Labelled photos from "RotatedImagesSpiral", an image-classification folder in rutuja1121/Parkinsons_BE_Project_2023. The possible labels are: healthy, parkinson.

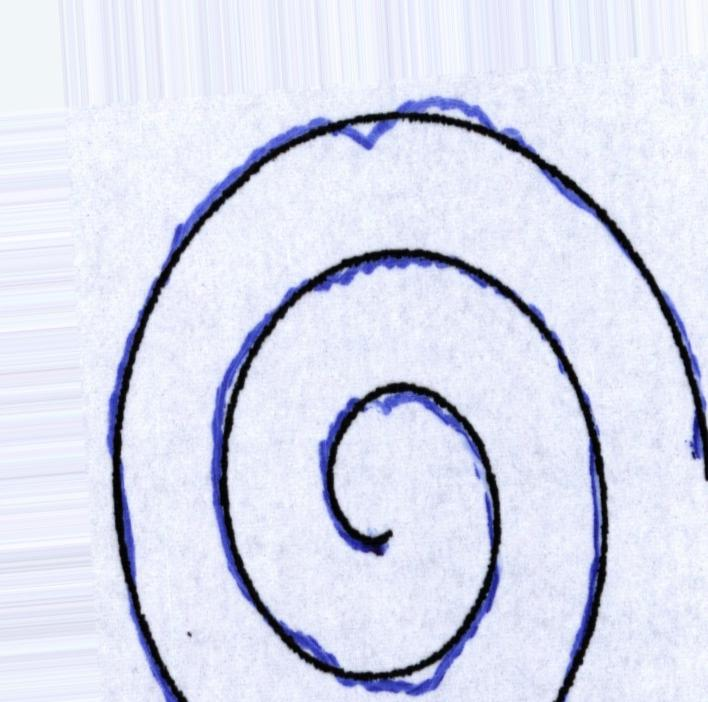
Label: parkinson

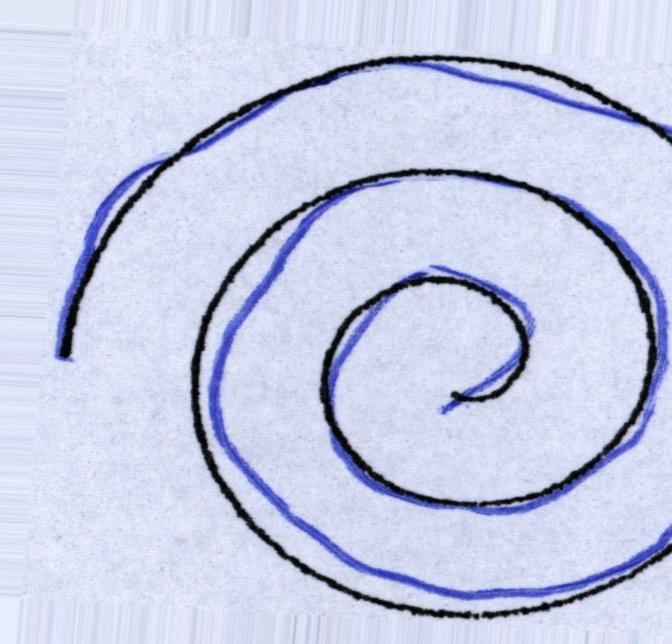
Label: healthy

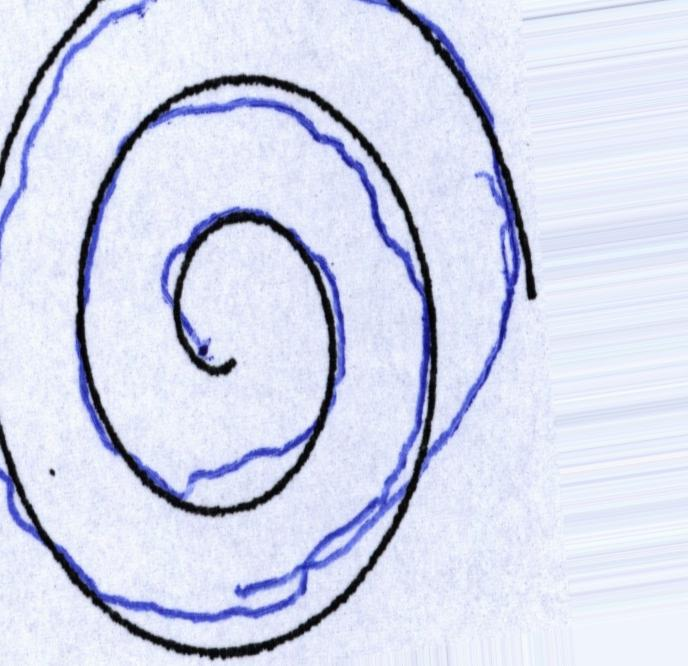
Label: healthy

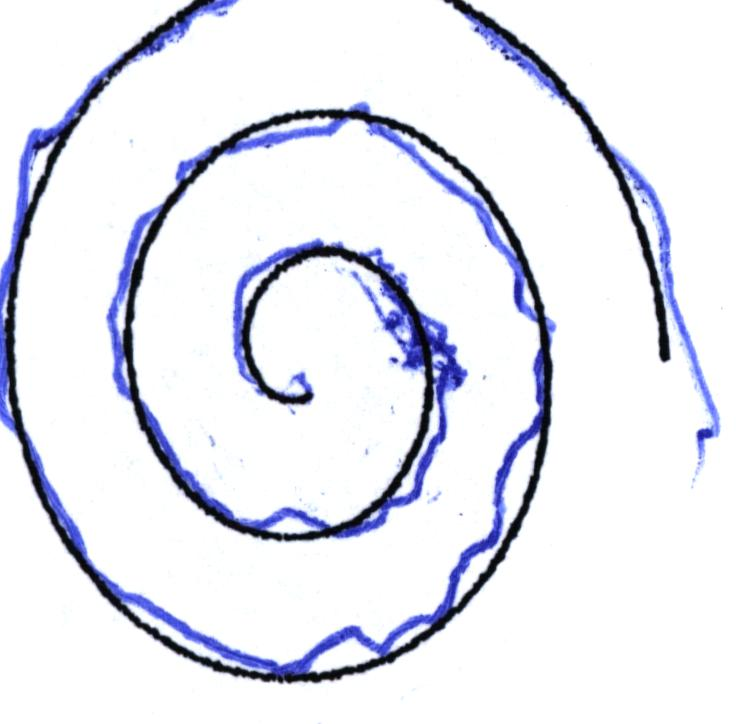
Label: parkinson

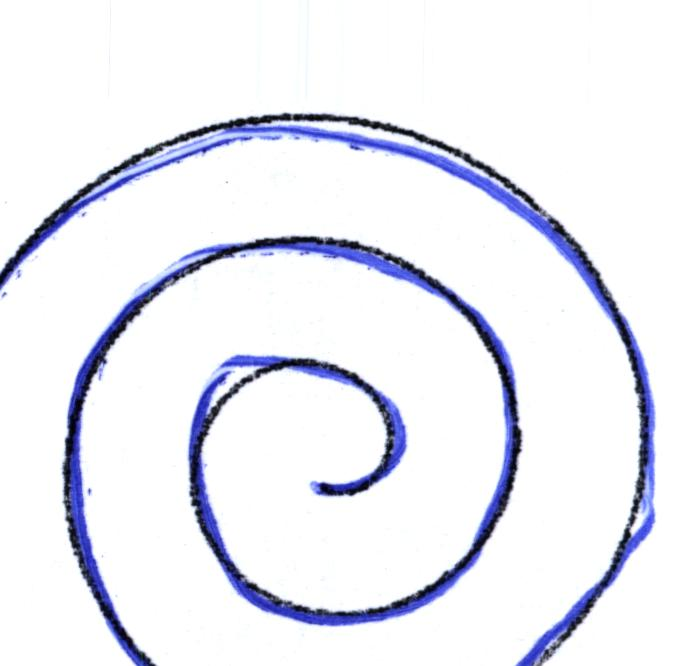
Label: healthy

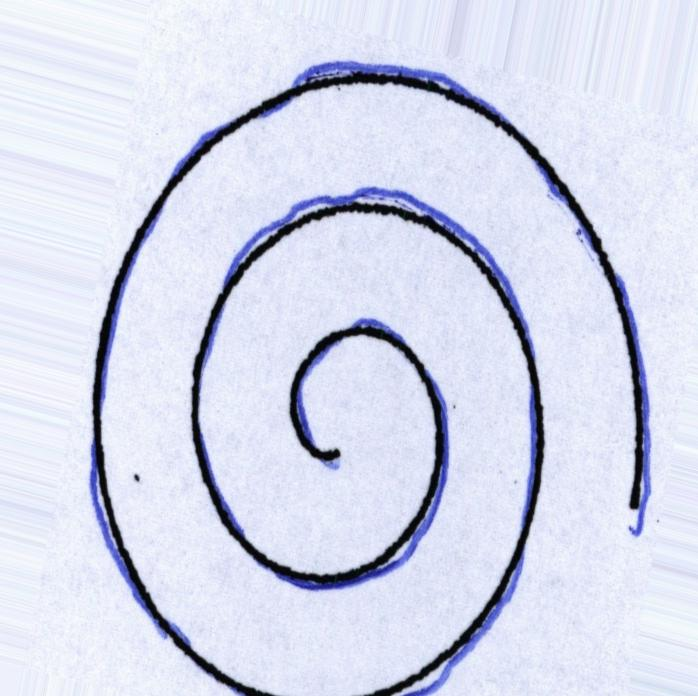
Label: parkinson
